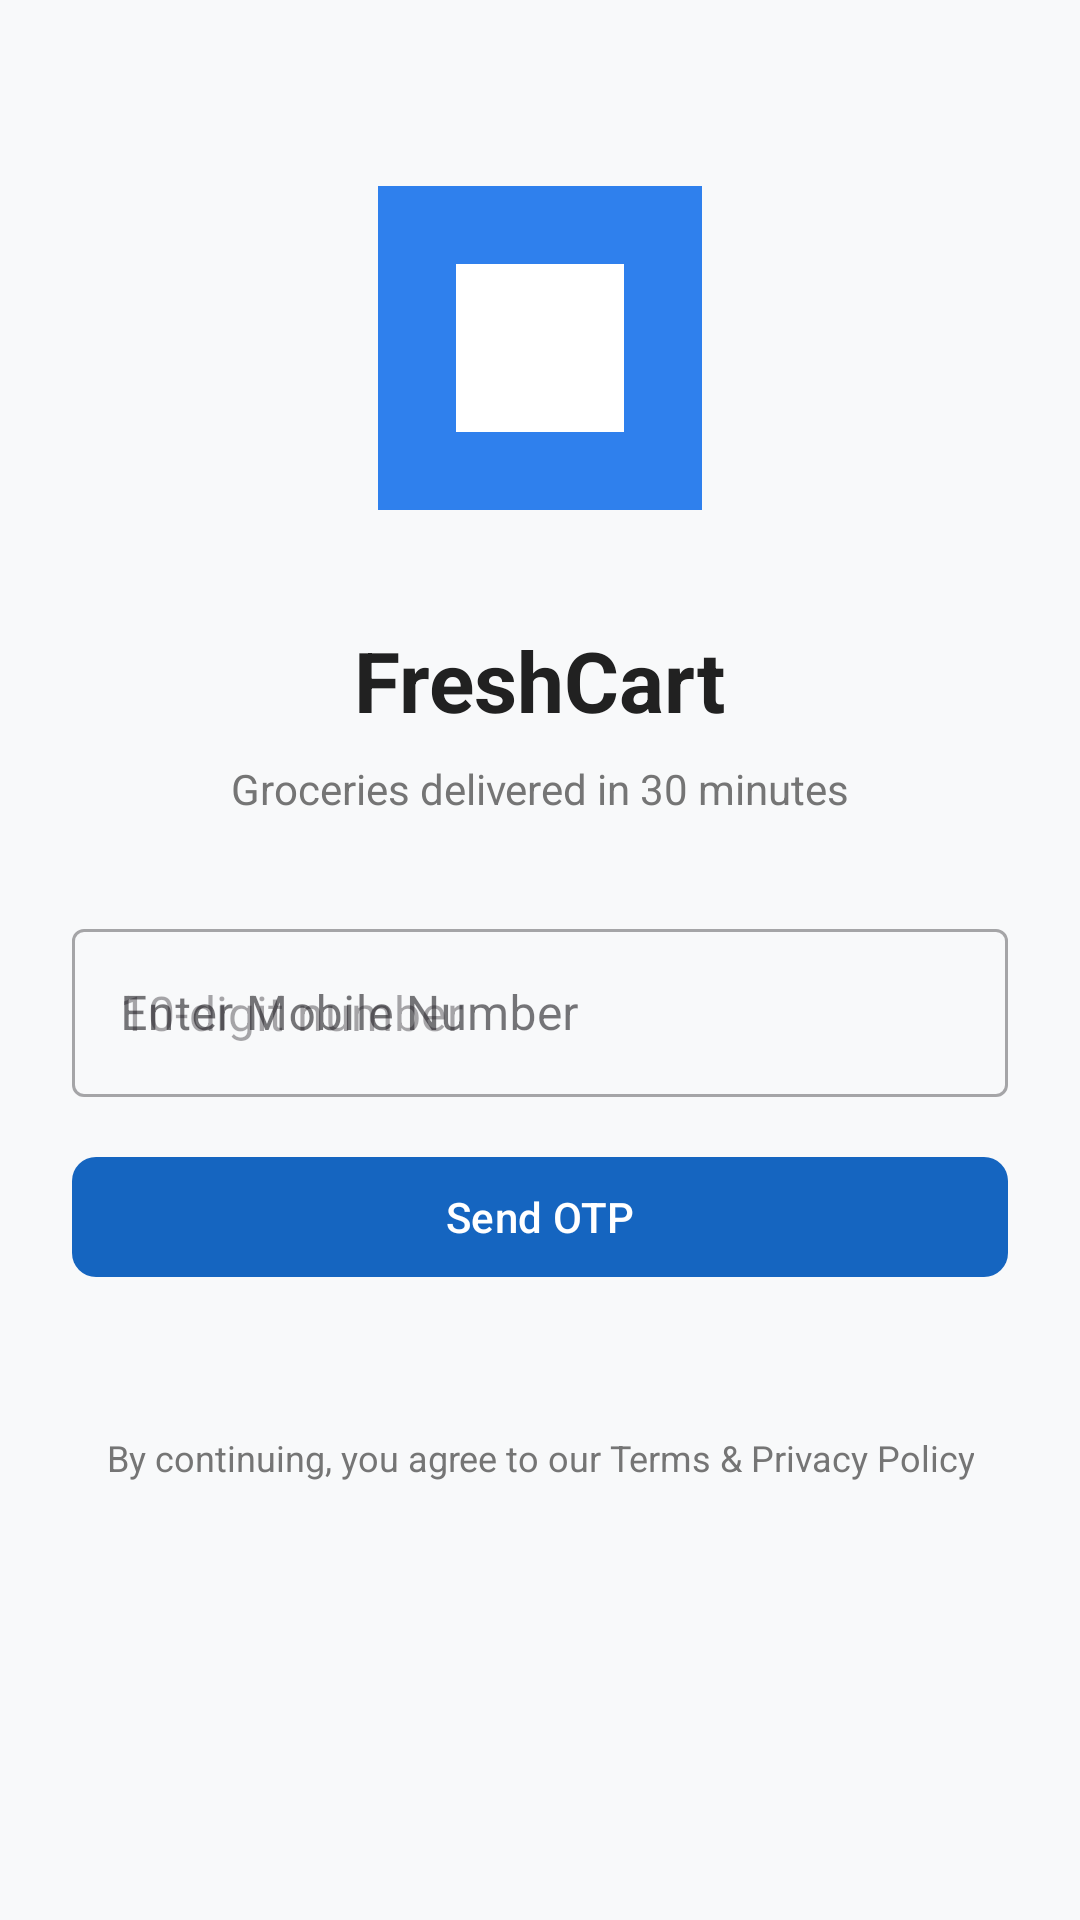

The Android layout XML behind this screen, and the referenced resources:
<!-- AndroidManifest.xml: application theme Theme.FreshCart -->
<!-- res/layout/fragment_login.xml -->
<?xml version="1.0" encoding="utf-8"?>
<ScrollView xmlns:android="http://schemas.android.com/apk/res/android"
    xmlns:app="http://schemas.android.com/apk/res-auto"
    android:layout_width="match_parent"
    android:layout_height="match_parent"
    android:background="@color/background">

    <LinearLayout
        android:layout_width="match_parent"
        android:layout_height="wrap_content"
        android:orientation="vertical"
        android:padding="@dimen/spacing_lg"
        android:gravity="center_horizontal">

        
        <ImageView
            android:id="@+id/appLogo"
            android:layout_width="@dimen/image_large"
            android:layout_height="@dimen/image_large"
            android:layout_margin="@dimen/spacing_xl"
            android:contentDescription="@string/app_name"
            android:src="@drawable/ic_launcher_foreground"
            android:scaleType="centerInside" />

        
        <TextView
            android:layout_width="wrap_content"
            android:layout_height="wrap_content"
            android:text="@string/app_name"
            android:textSize="@dimen/text_size_headline"
            android:textStyle="bold"
            android:textColor="@color/text_primary"
            android:layout_marginBottom="@dimen/spacing_sm" />

        
        <TextView
            android:layout_width="wrap_content"
            android:layout_height="wrap_content"
            android:text="@string/app_tagline"
            android:textSize="@dimen/text_size_md"
            android:textColor="@color/text_secondary"
            android:layout_marginBottom="@dimen/spacing_xl" />

        
        <com.google.android.material.textfield.TextInputLayout
            android:id="@+id/phoneInputLayout"
            style="@style/Widget.MaterialComponents.TextInputLayout.OutlinedBox"
            android:layout_width="match_parent"
            android:layout_height="wrap_content"
            android:hint="@string/login_phone_label"
            android:layout_marginBottom="@dimen/spacing_md">

            <com.google.android.material.textfield.TextInputEditText
                android:id="@+id/phoneEditText"
                android:layout_width="match_parent"
                android:layout_height="@dimen/text_input_height"
                android:inputType="phone"
                android:maxLength="10"
                android:hint="@string/login_phone_hint" />

        </com.google.android.material.textfield.TextInputLayout>

        
        <com.google.android.material.button.MaterialButton
            android:id="@+id/sendOtpButton"
            android:layout_width="match_parent"
            android:layout_height="@dimen/button_height"
            android:text="@string/login_send_otp"
            android:layout_marginBottom="@dimen/spacing_lg"
            android:textSize="@dimen/text_size_md"
            android:textColor="@color/on_primary"
            app:backgroundTint="@color/primary"
            app:cornerRadius="@dimen/button_corner_radius" />

        
        <LinearLayout
            android:id="@+id/otpSection"
            android:layout_width="match_parent"
            android:layout_height="wrap_content"
            android:orientation="vertical"
            android:visibility="gone">

            
            <TextView
                android:layout_width="match_parent"
                android:layout_height="wrap_content"
                android:text="@string/login_otp_label"
                android:textSize="@dimen/text_size_md"
                android:textColor="@color/text_primary"
                android:layout_marginBottom="@dimen/spacing_md" />

            
            <com.google.android.material.textfield.TextInputLayout
                style="@style/Widget.MaterialComponents.TextInputLayout.OutlinedBox"
                android:layout_width="match_parent"
                android:layout_height="wrap_content"
                android:hint="@string/login_otp_label"
                android:layout_marginBottom="@dimen/spacing_md">

                <com.google.android.material.textfield.TextInputEditText
                    android:id="@+id/otpEditText"
                    android:layout_width="match_parent"
                    android:layout_height="@dimen/text_input_height"
                    android:inputType="numberPassword"
                    android:maxLength="4"
                    android:hint="@string/login_otp_hint" />

            </com.google.android.material.textfield.TextInputLayout>

            
            <com.google.android.material.button.MaterialButton
                android:id="@+id/verifyOtpButton"
                android:layout_width="match_parent"
                android:layout_height="@dimen/button_height"
                android:text="@string/login_verify_otp"
                android:layout_marginBottom="@dimen/spacing_md"
                android:textSize="@dimen/text_size_md"
                app:backgroundTint="@color/primary"
                app:cornerRadius="@dimen/button_corner_radius" />

            
            <com.google.android.material.button.MaterialButton
                android:id="@+id/resendOtpButton"
                android:layout_width="match_parent"
                android:layout_height="wrap_content"
                android:text="@string/login_resend_otp"
                style="@style/Widget.MaterialComponents.Button.TextButton"
                android:layout_marginBottom="@dimen/spacing_lg" />

        </LinearLayout>

        
        <TextView
            android:layout_width="wrap_content"
            android:layout_height="wrap_content"
            android:text="@string/login_terms"
            android:textSize="@dimen/text_size_sm"
            android:textColor="@color/text_secondary"
            android:layout_marginTop="@dimen/spacing_lg"
            android:gravity="center" />

    </LinearLayout>

</ScrollView>
<!-- resources referenced by this layout -->
<resources>
  <color name="background">#F8F9FA</color>
  <color name="on_primary">#FFFFFF</color>
  <color name="primary">#1565C0</color>
  <color name="text_primary">#212121</color>
  <color name="text_secondary">#757575</color>
  <dimen name="button_corner_radius">8dp</dimen>
  <dimen name="button_height">48dp</dimen>
  <dimen name="image_large">120dp</dimen>
  <dimen name="spacing_lg">24dp</dimen>
  <dimen name="spacing_md">16dp</dimen>
  <dimen name="spacing_sm">8dp</dimen>
  <dimen name="spacing_xl">32dp</dimen>
  <dimen name="text_input_height">56dp</dimen>
  <dimen name="text_size_headline">28sp</dimen>
  <dimen name="text_size_md">14sp</dimen>
  <dimen name="text_size_sm">12sp</dimen>
  <!-- drawable ic_launcher_foreground (drawable) -->
  ﻿<?xml version="1.0" encoding="utf-8"?>
  <vector xmlns:android="http://schemas.android.com/apk/res/android"
      android:width="108dp"
      android:height="108dp"
      android:viewportWidth="108"
      android:viewportHeight="108">
      <path
          android:fillColor="#2F80ED"
          android:pathData="M0,0h108v108h-108z" />
      <path
          android:fillColor="#FFFFFF"
          android:pathData="M26,26h56v56h-56z" />
  </vector>
  <string name="app_name">FreshCart</string>
  <string name="app_tagline">Groceries delivered in 30 minutes</string>
  <string name="login_otp_hint">4-digit OTP</string>
  <string name="login_otp_label">Enter OTP sent to</string>
  <string name="login_phone_hint">10-digit number</string>
  <string name="login_phone_label">Enter Mobile Number</string>
  <string name="login_resend_otp">Resend OTP</string>
  <string name="login_send_otp">Send OTP</string>
  <string name="login_terms">By continuing, you agree to our Terms &amp; Privacy Policy</string>
  <string name="login_verify_otp">Verify OTP</string>
  <color name="primary_variant">#003c8f</color>
  <color name="success">#2E7D32</color>
  <color name="surface">#FFFFFF</color>
  <color name="error">#D32F2F</color>
  <style name="TextAppearance.FreshCart.HeadlineMedium">
          <item name="android:textSize">@dimen/text_size_headline</item>
          <item name="android:textStyle">bold</item>
          <item name="android:textColor">@color/text_primary</item>
      </style>
  <style name="TextAppearance.FreshCart.TitleMedium">
          <item name="android:textSize">@dimen/text_size_title</item>
          <item name="android:textStyle">bold</item>
          <item name="android:textColor">@color/text_primary</item>
      </style>
  <style name="TextAppearance.FreshCart.BodyMedium">
          <item name="android:textSize">@dimen/text_size_md</item>
          <item name="android:textStyle">normal</item>
          <item name="android:textColor">@color/text_primary</item>
      </style>
  <style name="TextAppearance.FreshCart.LabelSmall">
          <item name="android:textSize">@dimen/text_size_sm</item>
          <item name="android:textStyle">normal</item>
          <item name="android:textColor">@color/text_secondary</item>
      </style>
  <style name="Widget.FreshCart.OutlinedButton" parent="Widget.Material3.Button.OutlinedButton">
          <item name="cornerRadius">@dimen/button_corner_radius</item>
      </style>
  <dimen name="text_size_title">20sp</dimen>
</resources>
